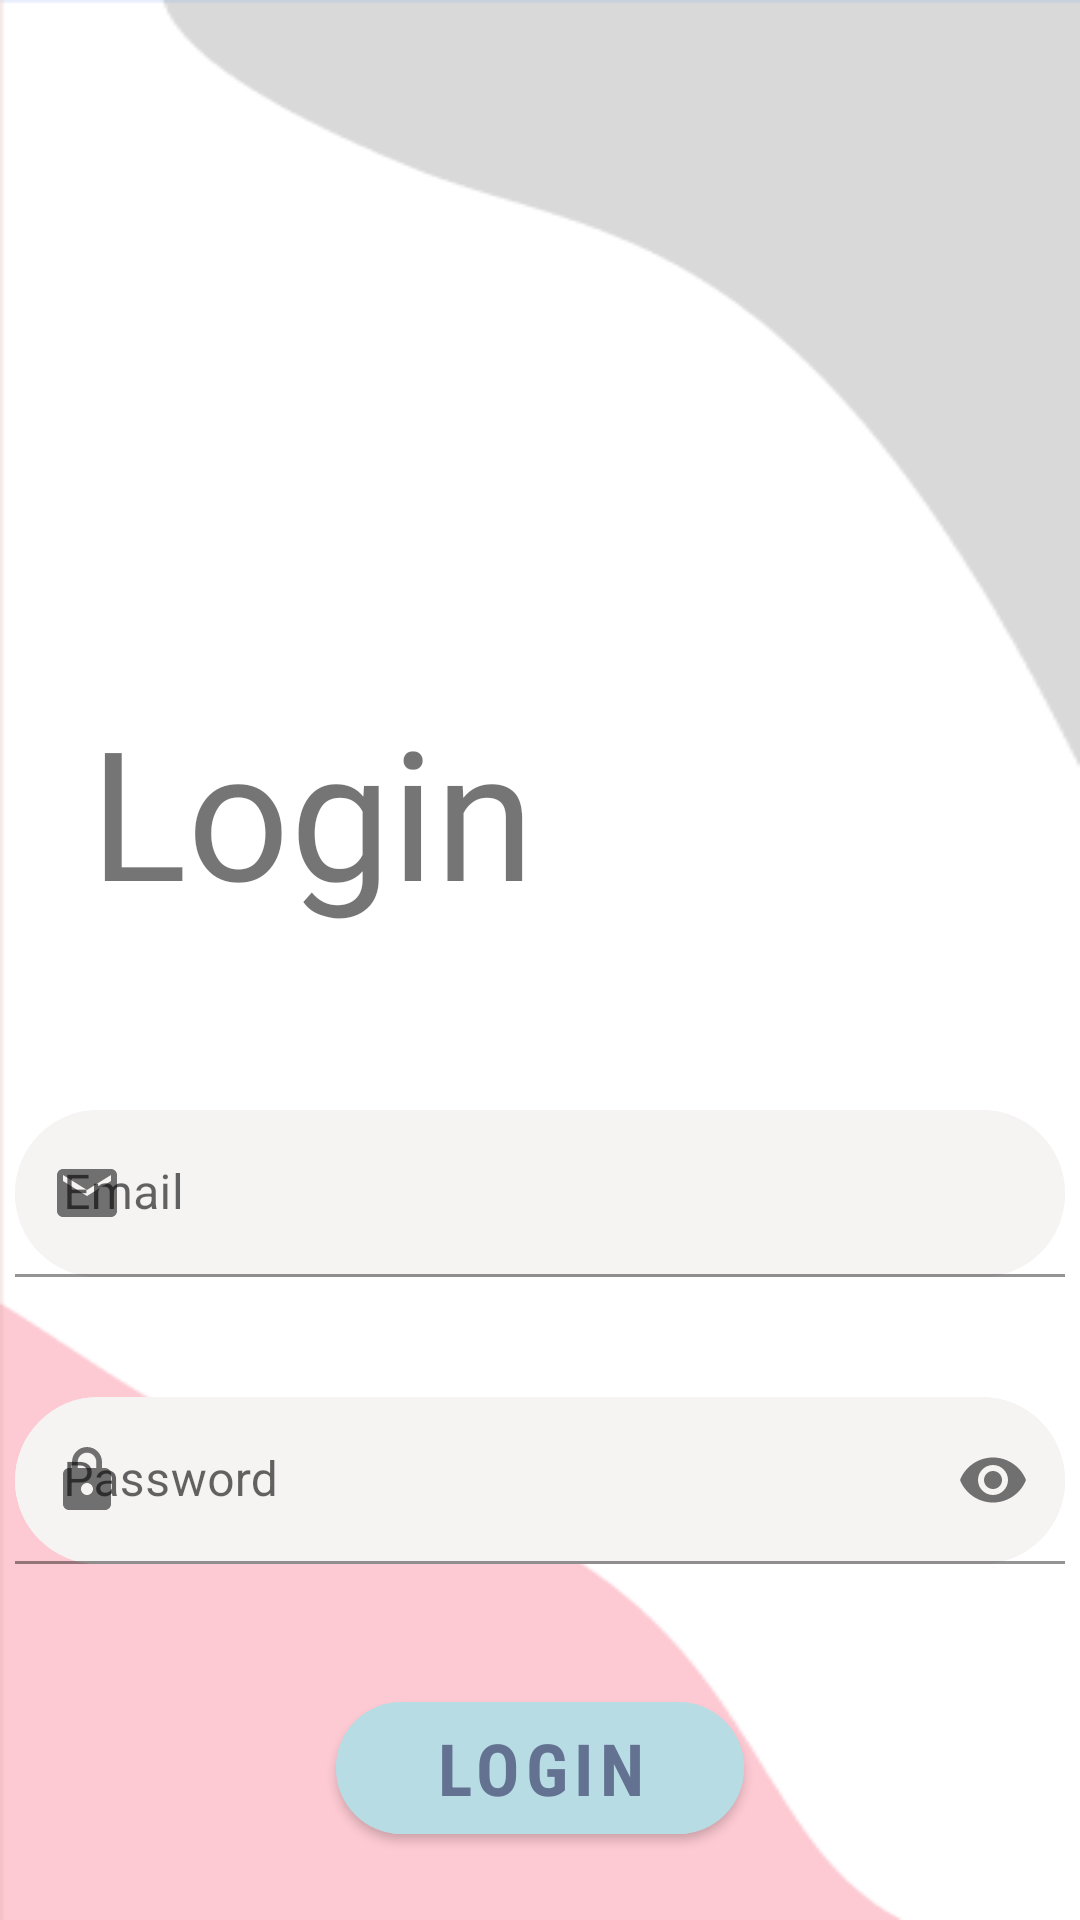

Here is an Android app screen rendered from its layout file. Give the layout XML and the strings, colors and styles it references.
<!-- AndroidManifest.xml: application theme Theme.UPTConnect -->
<!-- res/layout/activity_login.xml -->
<?xml version="1.0" encoding="utf-8"?>
<LinearLayout xmlns:tools="http://schemas.android.com/tools"
        xmlns:app="http://schemas.android.com/apk/res-auto"
        xmlns:android="http://schemas.android.com/apk/res/android"
        android:layout_width="match_parent"
        android:layout_height="match_parent"
        android:background="@drawable/backgroundbasic"
        tools:context=".LoginActivity"
        android:fillViewport="true">

    <androidx.constraintlayout.widget.ConstraintLayout
            android:layout_width="match_parent"
            android:layout_height="wrap_content">

        <TextView
                android:id="@+id/login_text"
                android:layout_width="match_parent"
                android:layout_height="wrap_content"
                android:text="Login"
                android:textSize="60sp"
                android:fontFamily="@font/comfortaa_bold"
                android:layout_marginTop="230dp"
                android:layout_marginStart="30dp"
                app:layout_constraintTop_toTopOf="parent"
                app:layout_constraintRight_toRightOf="parent"
                app:layout_constraintLeft_toLeftOf="parent"/>

        <com.google.android.material.textfield.TextInputLayout
                android:id="@+id/mail_id"
                android:layout_width="350dp"
                android:layout_height="wrap_content"
                app:startIconDrawable="@drawable/ic_baseline_mail_24"
                app:layout_constraintTop_toBottomOf="@+id/login_text"
                app:layout_constraintRight_toRightOf="parent"
                app:layout_constraintLeft_toLeftOf="parent"
                app:layout_constraintBottom_toTopOf="@+id/password_id"
                android:background="@drawable/rounded_corners"
                android:layout_marginTop="60dp"
                android:hint="Email">

            <com.google.android.material.textfield.TextInputEditText
                    android:layout_width="match_parent"
                    android:layout_height="wrap_content"
                    android:background="@drawable/rounded_corners"/>
        </com.google.android.material.textfield.TextInputLayout>

        <com.google.android.material.textfield.TextInputLayout
                android:id="@+id/password_id"
                android:layout_width="350dp"
                android:layout_height="wrap_content"
                app:startIconDrawable="@drawable/lock"
                app:layout_constraintTop_toBottomOf="@+id/mail_id"
                app:layout_constraintRight_toRightOf="parent"
                app:layout_constraintLeft_toLeftOf="parent"
                app:layout_constraintBottom_toTopOf="@id/login_button"
                android:background="@drawable/rounded_corners"
                android:layout_marginTop="40dp"
                android:hint="Password"
                app:endIconMode="password_toggle">

            <com.google.android.material.textfield.TextInputEditText
                    android:layout_width="match_parent"
                    android:layout_height="wrap_content"
                    android:background="@drawable/rounded_corners"
                    android:inputType="textPassword"/>
        </com.google.android.material.textfield.TextInputLayout>

        <com.google.android.material.button.MaterialButton
                android:id="@+id/login_button"
                android:layout_width="136dp"
                android:layout_height="56dp"
                app:cornerRadius="50dp"
                android:text="LOGIN"
                android:textSize="24sp"
                android:textColor="#647292"
                android:textStyle="bold"
                android:fontFamily="sans-serif-condensed"
                android:backgroundTint="#B8DCE4"
                app:layout_constraintTop_toBottomOf="@id/password_id"
                app:layout_constraintLeft_toLeftOf="parent"
                app:layout_constraintRight_toRightOf="parent"
                app:layout_constraintBottom_toTopOf="@+id/linear_id"
                android:layout_marginTop="40dp" />

        <LinearLayout
                android:id="@+id/linear_id"
                android:layout_width="match_parent"
                android:layout_height="wrap_content"
                app:layout_constraintTop_toBottomOf="@id/login_button"
                app:layout_constraintLeft_toLeftOf="parent"
                app:layout_constraintRight_toRightOf="parent"
                android:orientation="horizontal"
                android:layout_marginStart="80dp"
                android:layout_marginTop="10dp">

            <com.google.android.material.textview.MaterialTextView
                    android:layout_width="wrap_content"
                    android:layout_height="wrap_content"
                    android:text="You don't have an account?"
                    android:textColor="#647292"
                    android:textSize="15sp"
                    android:textStyle="italic" />

            <Button
                    android:id="@+id/signup_button"
                    style="@style/Widget.MaterialComponents.Button.TextButton"
                    android:layout_width="wrap_content"
                    android:layout_height="wrap_content"
                    android:text="Sign up"
                    android:textAlignment="gravity"
                    android:textColor="#647292"
                    android:textSize="15sp"
                    android:textStyle="bold|italic" />
        </LinearLayout>

    </androidx.constraintlayout.widget.ConstraintLayout>

</LinearLayout>
<!-- resources referenced by this layout -->
<resources>
  <!-- drawable backgroundbasic: png bitmap (drawable-v24, 5738 bytes) -->
  <!-- drawable ic_baseline_mail_24 (drawable) -->
  <vector android:height="24dp" android:tint="#A79595"
      android:viewportHeight="24" android:viewportWidth="24"
      android:width="24dp" xmlns:android="http://schemas.android.com/apk/res/android">
      <path android:fillColor="@android:color/white" android:pathData="M20,4L4,4c-1.1,0 -1.99,0.9 -1.99,2L2,18c0,1.1 0.9,2 2,2h16c1.1,0 2,-0.9 2,-2L22,6c0,-1.1 -0.9,-2 -2,-2zM20,8l-8,5 -8,-5L4,6l8,5 8,-5v2z"/>
  </vector>
  <!-- drawable lock (drawable) -->
  <vector xmlns:android="http://schemas.android.com/apk/res/android"
          android:height="24dp"
          android:tint="#A79595"
          android:viewportHeight="24"
          android:viewportWidth="24"
          android:width="24dp">
      <path
              android:fillColor="@android:color/white"
              android:pathData="M18,8h-1L17,6c0,-2.76 -2.24,-5 -5,-5S7,3.24 7,6v2L6,8c-1.1,0 -2,0.9 -2,2v10c0,1.1 0.9,2 2,2h12c1.1,0 2,-0.9 2,-2L20,10c0,-1.1 -0.9,-2 -2,-2zM12,17c-1.1,0 -2,-0.9 -2,-2s0.9,-2 2,-2 2,0.9 2,2 -0.9,2 -2,2zM15.1,8L8.9,8L8.9,6c0,-1.71 1.39,-3.1 3.1,-3.1 1.71,0 3.1,1.39 3.1,3.1v2z" />
  </vector>
  <!-- drawable rounded_corners (drawable) -->
  <shape xmlns:android="http://schemas.android.com/apk/res/android">
  
      <corners android:radius="50dp" />
  
      <solid android:color="#F6F3F3" />
  
  </shape>
  <style name="Theme.UPTConnect" parent="Theme.MaterialComponents.DayNight.DarkActionBar">
          
          <item name="colorPrimary">@color/purple_500</item>
          <item name="colorPrimaryVariant">@color/purple_700</item>
          <item name="colorOnPrimary">@color/white</item>
          
          <item name="colorSecondary">@color/teal_200</item>
          <item name="colorSecondaryVariant">@color/teal_700</item>
          <item name="colorOnSecondary">@color/black</item>
          
          <item name="android:statusBarColor">?attr/colorPrimaryVariant</item>
          
      </style>
  <color name="purple_500">#FF6200EE</color>
  <color name="purple_700">#FF3700B3</color>
  <color name="white">#FFFFFFFF</color>
  <color name="teal_200">#33706A</color>
  <color name="teal_700">#96C8C8</color>
  <color name="black">#FF000000</color>
</resources>
